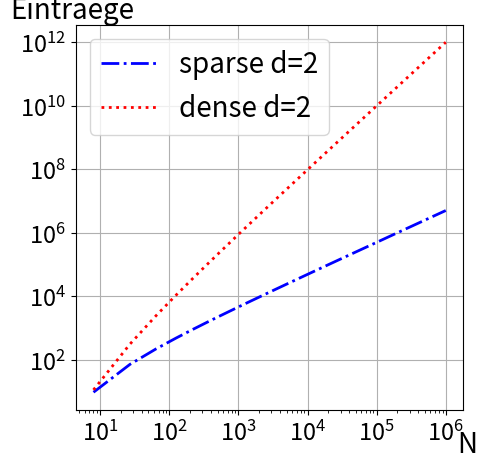

Python code for this plot:
''' [redacted]
This is an implementation of the class BlockMatrix, which can be used to approximate the
solution of the Poisson problem.

classes
-------
BlockMatrix
    class for representing matrices used to solve the poisson-problem

functions
---------
main()
    Example of code that can be run using the provided functions
'''
from scipy import sparse
from scipy import linalg
import numpy as np
import matplotlib.pyplot as plt
import warnings

class BlockMatrix:
    '''Represents block matrices arising from finite difference approximations
    of the Laplace operator.

    Parameters
    ----------
    d : int
        Dimension of the space.
    n : int
        Number of intervals in each dimension.

    Attributes
    ----------
    d : int
        Dimension of the space.
    n : int
        Number of intervals in each dimension.

    methods
    -------
    __init__()
        returns an Object of class FiniteDifference
    get_sparse()
        returns the matrix represented by the object as a np.ndarray
    eval_sparsity()
        returns the absolute and relative number of non-zero-entries in the matrix

    Raises
    ------
    ValueError
        If d < 1 or n < 2.
    '''
    d = None
    n = None
    a_d = None

    def __init__(self, d : int, n : int):   # pylint: disable=invalid-name
        '''returns an Object of class FiniteDifference

        Parameters
        ----------
        d : int
            dimension of the space
        n : int
            number of intervals in each dimension

        Raises
        ------
        TypeError
            d or n was not an int
        ValueError
            d was < 1 or > 3 or n was < 2
        '''
        if not isinstance(d, int):
            raise TypeError('d must be an int')
        if not isinstance(n, (int, np.integer)):
            raise TypeError('n must be an int')
        if d < 1 or d > 3 or n < 2:
            raise ValueError
        
        self.d = d  # pylint: disable=invalid-name
        self.n = int(n)  # pylint: disable=invalid-name
        
        a_1 = sparse.diags([-1, 2*self.d, -1], [-1, 0, 1], shape=(self.n-1, self.n-1))
        
        # assign the right value to self.a_d
        if d == 1:
            self.a_d = a_1
        else:
            # generate block-matrix, which contains a_1 on the main diagonal
            a_2_block = sparse.block_diag([a_1 for _ in range(self.n-1)])
            # generate block-matrix, which contains the identity on the corresponding diagonal for a_2
            a_2_ident = sparse.diags([-1, -1], [-(self.n-1), self.n-1],
                                     shape=((self.n-1)**2, (self.n-1)**2))
            # add matrices to get a_2
            a_2 = a_2_block + a_2_ident
            
            if d == 2:
                self.a_d = a_2
            else:
                # generate block-matrix, which contains a_2 on the main diagonal
                a_3_block = sparse.block_diag([a_2 for _ in range(self.n-1)])
                # generate block-matrix, which contains the identity on the corresponding diagonal for a_3
                a_3_ident = sparse.diags([-1, -1], [-(self.n-1)**2, (self.n-1)**2],
                                         shape=((self.n-1)**3, (self.n-1)**3))
                # add matrices to get a_3
                self.a_d = a_3_block + a_3_ident

    def get_sparse(self):
        """ Returns the block matrix as sparse matrix.

        Returns
        -------
        scipy.sparse.csr_matrix
            The block_matrix in a sparse data format.
        """
        return sparse.csr_array(self.a_d)

    def eval_sparsity(self):
        """ Returns the absolute and relative numbers of non-zero elements of
        the matrix. The relative quantities are with respect to the total
        number of elements of the represented matrix.

        Returns
        -------
        int
            Number of non-zeros
        float
            Relative number of non-zeros
        """
        abs_non_zero = (self.n-1)**self.d+2*self.d*(self.n-2)*(self.n-1)**(self.d-1)
        abs_entries = ((self.n-1)**self.d)**2
        rel_non_zero = abs_non_zero / abs_entries
        return abs_non_zero, rel_non_zero

    def get_lu(self):
        """ Provides an LU-Decomposition of the represented matrix A of the
        form A = p * l * u

        Returns
        -------
        p : numpy.ndarray
            permutation matrix of LU-decomposition
        l : numpy.ndarray
            lower triangular unit diagonal matrix of LU-decomposition
        u : numpy.ndarray
            upper triangular matrix of LU-decomposition
        """
        return linalg.lu(self.a_d.toarray(), permute_l=False)
        # Since these matrices have no entries equal to 0 on the main diagonal no swaps are needed
        #U = self.a_d.tocsc()
        #entry_list = []
        #for k in range(self.a_d.shape[0]):
        #    for l in range(k + 1, self.a_d.shape[0]):
        #        mul = U[l, k] / U[k, k]
        #        entry_list += [(k, l, mul)]
        #        U = add_row_to_row(U, l, k, -mul)


    def eval_sparsity_lu(self):
        """ Returns the absolute and relative numbers of non-zero elements of
        the LU-Decomposition. The relative quantities are with respect to the
        total number of elements of the represented matrix.

        Returns
        -------
        int
            Number of non-zeros
        float
            Relative number of non-zeros
        """
        lu = self.get_lu()
        sub = sparse.diags([-1], [0], shape = ((self.n-1)**self.d, (self.n-1)**self.d))
        result = lu[0] + lu[1] + sub
        abs_non_zero = np.count_nonzero(result)
        abs_entries = ((self.n-1)**self.d)**2
        rel_non_zero = abs_non_zero / abs_entries
        return abs_non_zero, rel_non_zero



def plotter(x_values : list, plots : list, labels : list, linestyles : list, colors : list):
    '''plots provided lists of plots relative to provided list x_values

    Parameters
    ----------
    x_values : list of 3 lists of int or float
        list of lists of values for the x-axis
    plots : list of 3 lists of int or float
        list of lists of y-values for plots
    '''
    # create the plot
    _, ax1 = plt.subplots(figsize=(5, 5))
    plt.xticks(fontsize=17)
    plt.yticks(fontsize=17)
    plt.xscale("log")
    plt.yscale("log")
    #plt.title(f"{num}. Dimension", fontsize=20)
    plt.ylabel("Eintraege", fontsize = 20, rotation = 0)
    ax1.yaxis.set_label_coords(-0.01, 1)
    plt.xlabel("N", fontsize = 20)
    ax1.xaxis.set_label_coords(1.01, -0.05)
    ax1.yaxis.get_offset_text().set_fontsize(20)
    ax1.grid()

    # plot data
    for i,e in enumerate(plots):
        plt.plot(x_values[0], e, label = labels[i], linewidth=2, linestyle=linestyles[i], color=colors[i])

    plt.legend(fontsize=20, loc="upper left")
    plt.show()


def graph_sparse_dense(x=2, n=25, dim = [1,2,3]):
    x_values = np.logspace(0.4, x, dtype=int, num=n)
    x_values = [[int(x)**3 for x in x_values], [int(x)**1.5 for x in x_values], [int(x) for x in x_values]]

    data = []
    labels = []

    for i,d in enumerate(dim):
        data += [[],[]]
        labels += [f"sparse d={d}", f"dense d={d}"]
        # experiment on every n for n in x_values[i]
        for n in x_values[d-1]:
            #print(n)
            # create matrices (d= 1, 2, 3)
            abs_non_zero = (n-1)**d+2*d*(n-2)*(n-1)**(d-1)

            # get information of sparsity
            data[2*i] += [abs_non_zero]
            data[2*i+1] += [((n-1)**d)**2]

    # irgendwas ist hier noch fishy
    linestyles = ["dashdot", "dotted"]*3
    colors = ["b", "b", "r", "r", "c", "c"]
    if len(dim) == 1:
        colors = ["b", "r"]
   
    plotter(x_values, data, labels, linestyles, colors)

def graph_lu(x=1, n=10):
    x_values = np.logspace(0.4, x, dtype=int, num=n)
    x_values = [[int(int(x)**3) for x in x_values], [int(int(x)**1.5) for x in x_values], [int(x) for x in x_values]]
    data_lu = [[],[],[]]
    data_sparse = [[], [], []]

    for d in range(1, 4):
        for n in x_values[d-1]:
            mat = BlockMatrix(d, n)
            absolute, _ = mat.eval_sparsity_lu()
            abs_non_zero = (n-1)**d+2*d*(n-2)*(n-1)**(d-1)
            data_lu[d-1] += [absolute]
            data_sparse[d-1] += [abs_non_zero]

    data = data_lu + data_sparse
    labels = ["lu d=1", "lu d=2", "lu d=3", "sparse d=1", "sparse d=2", "sparse d=3"]
    linestyles = ["dotted"]*3 + ["dashdot"]*3
    colors = ["b", "r", "c"]*2

    plotter(x_values, data, labels, linestyles, colors)


def main():
    '''Example of code that can be run using the provided class and methods
    '''
    #mat_1 = BlockMatrix(2, 3)

    #print(mat_1.get_sparse().toarray())
    #print(mat_1.eval_sparsity())

    #mat_2 = BlockMatrix(3, 5)

    #print(mat_2.get_sparse().toarray())
    #print(mat_2.eval_sparsity())

    #lu = mat_1.get_lu()
    #print(lu[0], "\n", lu[1])
    #sparsity_lu = mat_1.eval_sparsity_lu()
    #print(sparsity_lu)
    graph_sparse_dense(dim = [2])
    #print("Nun folgt die LU-Zerlegung der Matrix.")
    #graph_lu()



if __name__ == "__main__":
    main()
